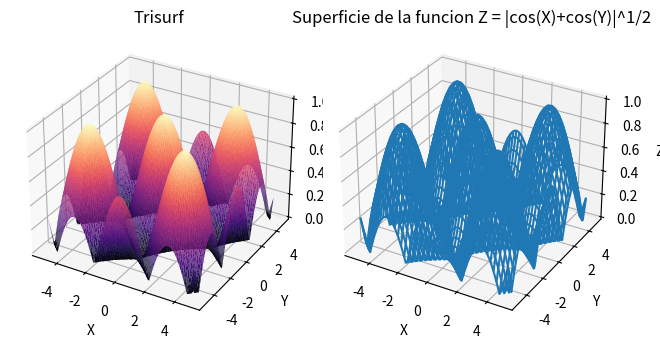

The script that saved this image:
import matplotlib.pyplot as plt
import numpy as np
from mpl_toolkits.mplot3d import Axes3D

x = np.arange(-5, 5, 0.1)
y = np.arange(-5, 5, 0.1)

X, Y = np.meshgrid(x, y)

Z = np.abs(np.cos(X) + np.cos(Y))**1/2

fig = plt.figure()

ax1 = fig.add_subplot(121, projection='3d')
ax1.set_title('Trisurf')
ax1.plot_trisurf(X.flatten(), Y.flatten(), Z.flatten(), cmap='magma')

ax2 = fig.add_subplot(122, projection='3d')
ax2.set_title('Wireframe')
ax2.plot_wireframe(X, Y, Z, cmap='magma')

for ax in [ax1, ax2]:
    ax.set_xlabel('X')
    ax.set_ylabel('Y')
    ax.set_zlabel('Z')

ax.set_title('Superficie de la funcion Z = |cos(X)+cos(Y)|^1/2')

fig.tight_layout()

plt.savefig('grafica2_3-2.png')